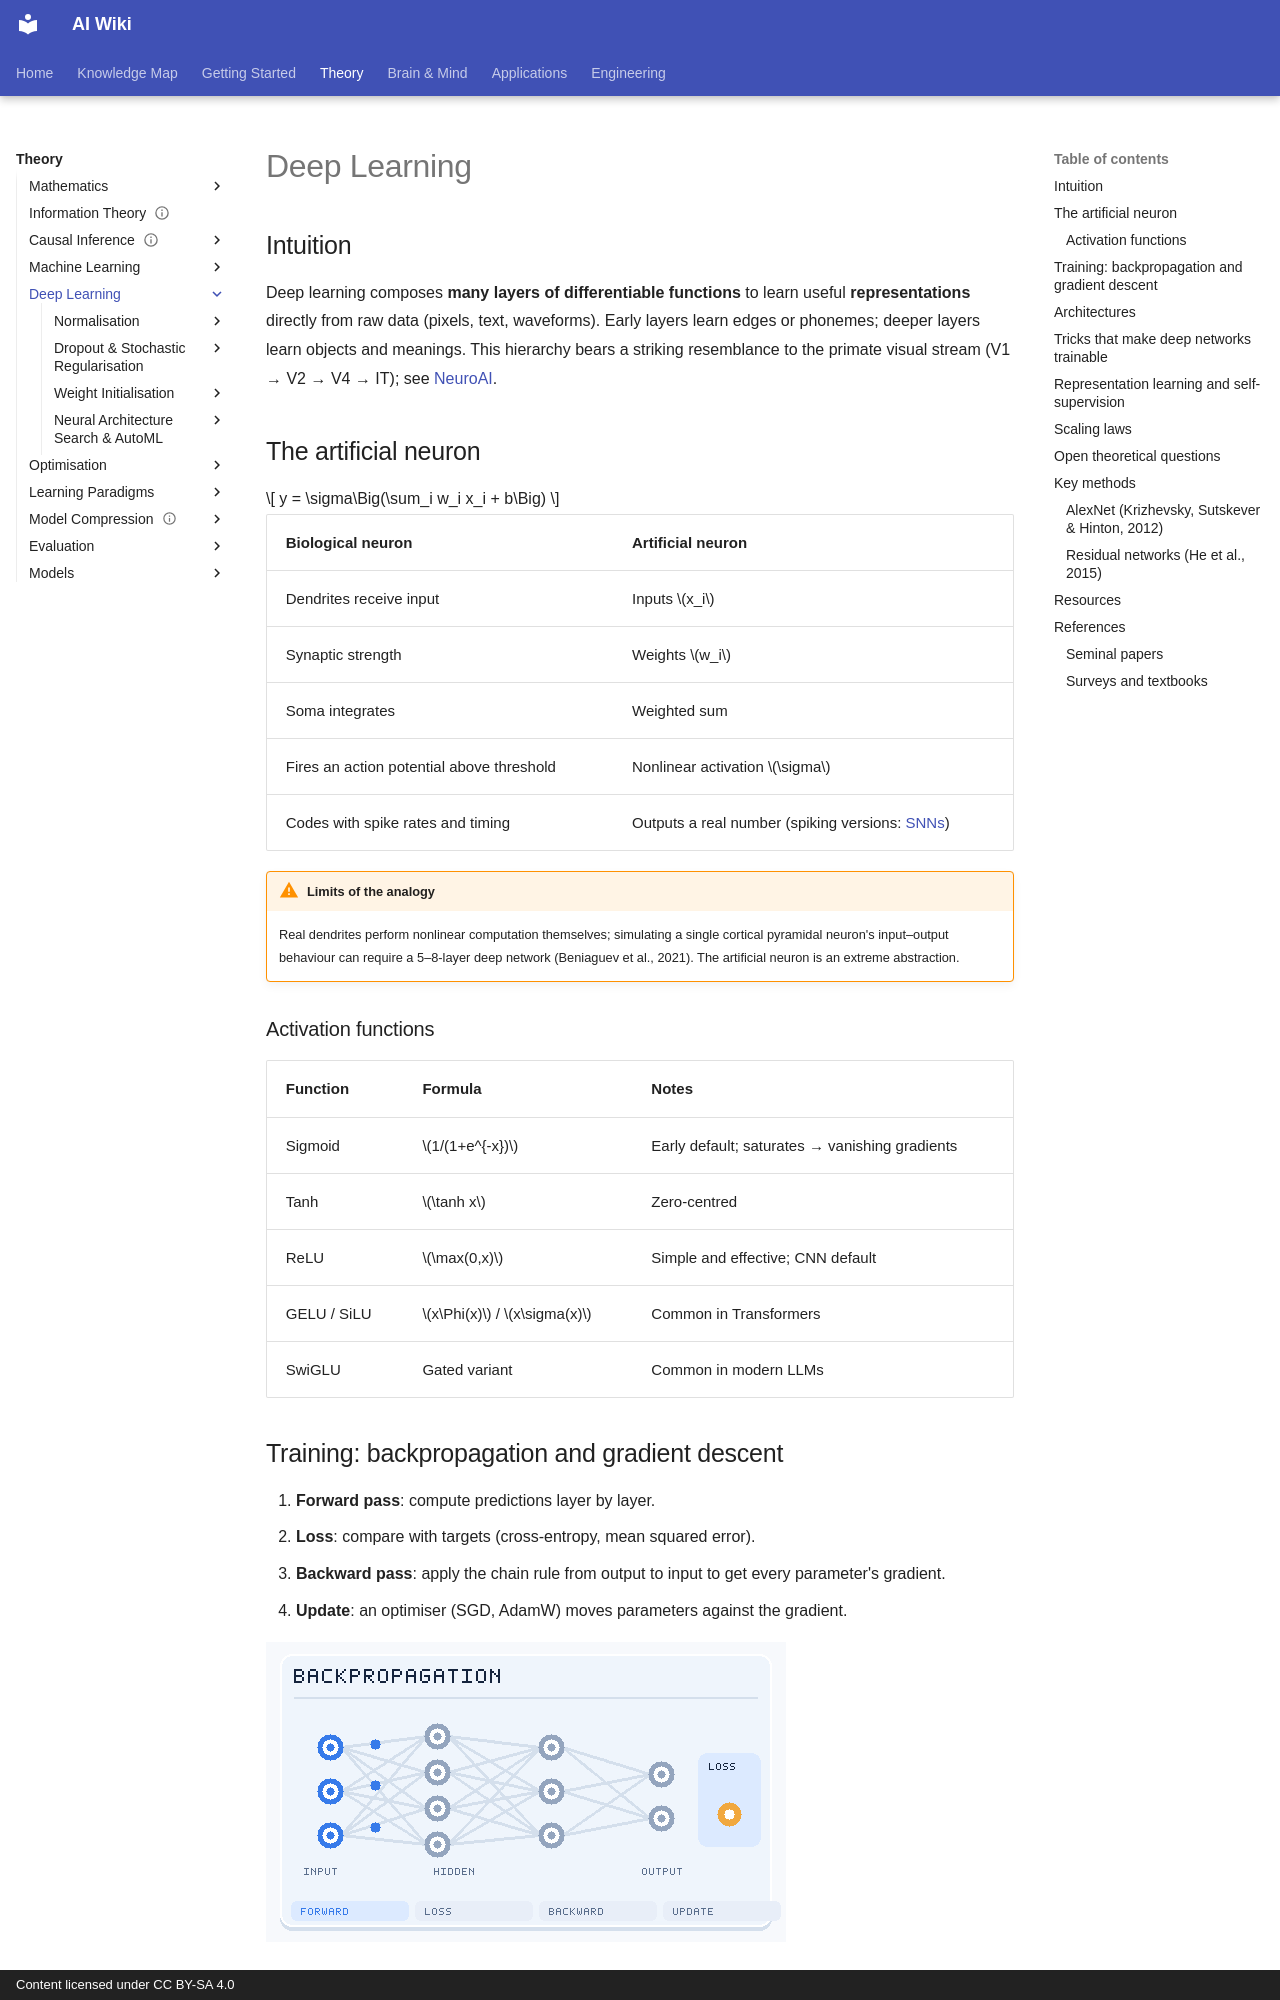

repository: zi-yue-1129/ai-wiki · page: theory/deep-learning/index.html · generator: mkdocs · copyright: Content licensed under CC BY-SA 4.0

---
related:
- brain-mind/neuroai
- brain-mind/neuroscience
- theory/models/transformer
- theory/paradigms/self-supervised
aliases:
  - 深度學習
  - 深度神經網路
  - Deep neural networks
---

# Deep Learning

## Intuition

Deep learning composes **many layers of differentiable functions** to learn useful **representations** directly from raw data (pixels, text, waveforms). Early layers learn edges or phonemes; deeper layers learn objects and meanings. This hierarchy bears a striking resemblance to the primate visual stream (V1 → V2 → V4 → IT); see [NeuroAI](../../brain-mind/neuroai/index.md).

## The artificial neuron

\[
y = \sigma\Big(\sum_i w_i x_i + b\Big)
\]

| Biological neuron | Artificial neuron |
|---|---|
| Dendrites receive input | Inputs \(x_i\) |
| Synaptic strength | Weights \(w_i\) |
| Soma integrates | Weighted sum |
| Fires an action potential above threshold | Nonlinear activation \(\sigma\) |
| Codes with spike rates and timing | Outputs a real number (spiking versions: [SNNs](../../brain-mind/snn-neuromorphic/index.md)) |

!!! warning "Limits of the analogy"
    Real dendrites perform nonlinear computation themselves; simulating a single cortical pyramidal neuron's input–output behaviour can require a 5–8-layer deep network (Beniaguev et al., 2021). The artificial neuron is an extreme abstraction.

### Activation functions

| Function | Formula | Notes |
|---|---|---|
| Sigmoid | \(1/(1+e^{-x})\) | Early default; saturates → vanishing gradients |
| Tanh | \(\tanh x\) | Zero-centred |
| ReLU | \(\max(0,x)\) | Simple and effective; CNN default |
| GELU / SiLU | \(x\Phi(x)\) / \(x\sigma(x)\) | Common in Transformers |
| SwiGLU | Gated variant | Common in modern LLMs |

## Training: backpropagation and gradient descent

1. **Forward pass**: compute predictions layer by layer.
2. **Loss**: compare with targets (cross-entropy, mean squared error).
3. **Backward pass**: apply the chain rule from output to input to get every parameter's gradient.
4. **Update**: an optimiser (SGD, AdamW) moves parameters against the gradient.

![Animated neural-network training cycle: activations propagate forward, the loss is measured, gradients propagate backward, and parameters are updated.](../../assets/concept-animations/backpropagation.gif)

*Animated training loop (original schematic, CC BY-SA 4.0).* The four stages are **forward**, **loss**, **backward**, and **update**. Blue pulses represent forward activations; red pulses indicate gradient information moving backward; teal marks indicate parameter updates. These are instructional signals, not measured values, and the network topology is intentionally simplified.

!!! question "Does the brain do backpropagation?"
    Exact backprop needs symmetric feedback weights and separate forward/backward phases — biologically implausible. Candidate alternatives: feedback alignment, predictive-coding networks, equilibrium propagation, dendritic error computation, burst-dependent plasticity, and the forward-forward algorithm. See [NeuroAI](../../brain-mind/neuroai/index.md).
